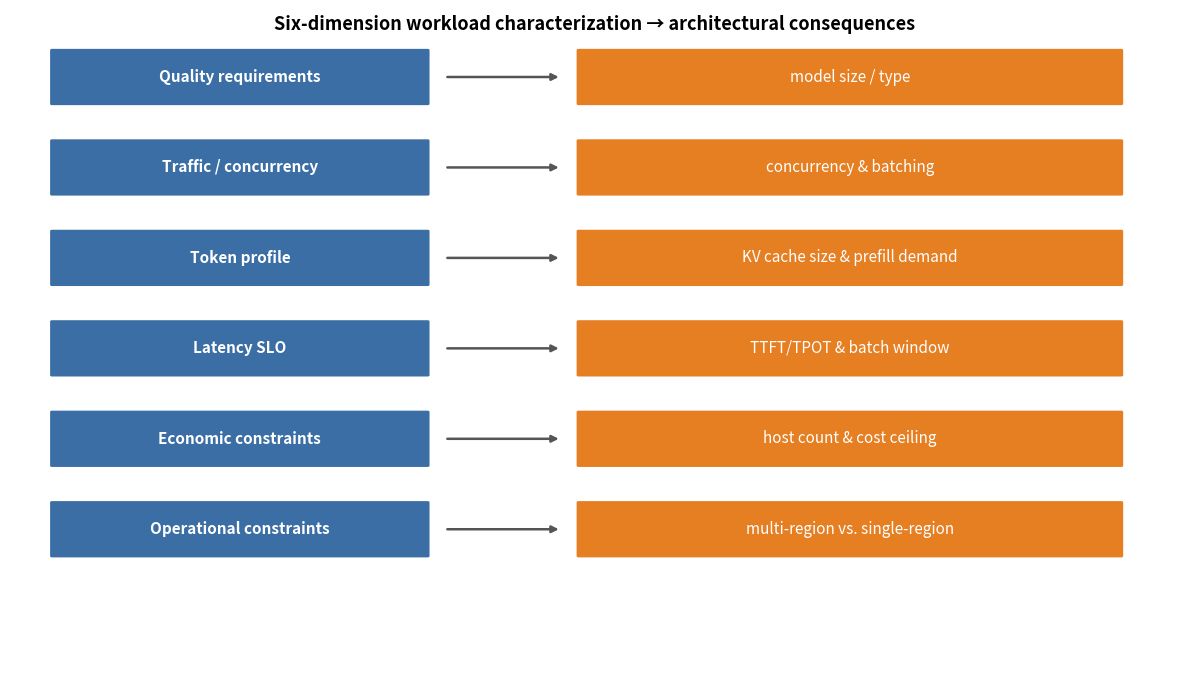

The script that saved this image: (Note: this script raises an exception after producing the figure.)
import matplotlib
matplotlib.use('Agg')
import matplotlib.pyplot as plt
import numpy as np
import matplotlib as _mpl
_mpl.rcParams['axes.formatter.use_mathtext']=False

from matplotlib.patches import FancyBboxPatch, FancyArrowPatch, Rectangle

base = 'design/manuscript/chapter-%02d/figures/fig-%02d-%02d01.png'

# ---- Ch02 Fig 2.2 (arithmetic-intensity continuum / roofline) ----
# RETIRED: competes with the dedicated roofline asset render/fig_ch2_roofline.py
# -> design/manuscript/chapter-02/figures/fig-02-0201.{png,pdf}.  The reviewer (2026-09)
# demanded roofline + two regimes dominate over annotation; fig_ch2_roofline.py is a
# single log-log roofline with two large region shadings and minimal text.
# regen_figs.py must not clobber the redesigned asset.
print('fig-02-0201: see render/fig_ch2_roofline.py; Ch02 block retired')

# ---- Ch04: Six-dimension workload characterization -> architectural decisions ----
# The six dimensions the chapter actually defines (§4.2.1): quality, traffic, token
# profile, latency, economic constraints, operational constraints.
fig, ax = plt.subplots(figsize=(12, 7))
ax.set_xlim(0, 14); ax.set_ylim(0, 10); ax.axis('off')
dims = ['Quality requirements', 'Traffic / concurrency', 'Token profile', 'Latency SLO', 'Economic constraints', 'Operational constraints']
cons = ['model size / type', 'concurrency & batching', 'KV cache size & prefill demand', 'TTFT/TPOT & batch window', 'host count & cost ceiling', 'multi-region vs. single-region']
for i, (d, c) in enumerate(zip(dims, cons)):
    y = 9 - i*1.35
    ax.add_patch(FancyBboxPatch((0.5, y-0.4), 4.5, 0.8, boxstyle='round,pad=0.02', fc='#3a6ea5', ec='none'))
    ax.text(2.75, y, d, ha='center', va='center', color='white', fontsize=11, fontweight='bold')
    ax.annotate('', xy=(6.6, y), xytext=(5.2, y), arrowprops=dict(arrowstyle='-|>', lw=1.8, color='#555'))
    ax.add_patch(FancyBboxPatch((6.8, y-0.4), 6.5, 0.8, boxstyle='round,pad=0.02', fc='#e67e22', ec='none'))
    ax.text(10.05, y, c, ha='center', va='center', color='white', fontsize=11)
ax.text(7, 9.7, 'Six-dimension workload characterization → architectural consequences',
        fontsize=13, fontweight='bold', ha='center')
plt.tight_layout()
plt.savefig(base % (4, 4, 4), dpi=150); plt.close()
print('Ch04 done')

# ---- Ch05: Model selection flowchart ----
# RETIRED: competes with the Archify-rendered two-leg asset (render/archify/ch5-two-leg.json
# -> design/manuscript/chapter-05/figures/fig-05-0501.{png,pdf}), which matches the
# manuscript caption 'workload -> five selection surfaces -> two legs -> decision'.
# regen_figs.py must not clobber the Archify asset.
print('fig-05-0501: Archify-rendered asset; matplotlib generator retired')

# ---- Ch09: collective completion time vs data volume (the promised chart) ----
# all-reduce completion ~ O(2*Nminus1/N * V / B_eff). Curves use EFFECTIVE bandwidths matched
# to the §9.4 worked example: NVSwitch 1.8, NVLink 0.9 TB/s (intra-node nominal), InfiniBand
# ~40 GB/s and RoCE2 ~2.5 GB/s (multi-node effective, incl. coding + contention) — NOT the
# nominal per-port peak, which is ~50 GB/s for both IB and RoCE (Table 9-1). Using effective
# values reconciles the figure with §9.4 (IB ~6.1 s, RoCE ~98 s at 140 GB).
size = np.logspace(-2, np.log10(300), 240)      # GB (cover past the 140 GB weight footprint)
bw = {'NVSwitch (1.8 TB/s)': 1800, 'NVLink (0.9 TB/s)': 900,
      'InfiniBand (~40 GB/s)': 40, 'RoCE2 (~2.5 GB/s)': 2.5}
data_per_byte = 1.75   # ring all-reduce moves ~2(N-1)/N * V; for N=8 nodes it is 1.75 (matches §9.4 worked example)
fig, ax = plt.subplots(figsize=(6.1, 4.7))
fig._hermes_print_sized = True   # regen must not re-boost/reflow
cols = {'NVSwitch (1.8 TB/s)': ('#27408b', '-', 'o'),
        'NVLink (0.9 TB/s)': ('#3a6ea5', '--', 's'),
        'InfiniBand (~40 GB/s)': ('#e67e22', '-.', '^'),
        'RoCE2 (~2.5 GB/s)': ('#c0392b', ':', 'D')}
for name, b in bw.items():
    c, ls, mk = cols[name]
    t = data_per_byte * size / b   # GB / (GB/s) = s
    ax.loglog(size, t*1000, color=c, ls=ls, marker=mk, markevery=30,
              lw=1.8, label=name, markersize=3.5)  # ms
ax.axvline(140, color='#555', ls='--', lw=1.3)   # 140 GB = 70B model FP16
ax.annotate('140 GB (70B weights)', xy=(140, 2e4), xytext=(2.2, 6e4),
            arrowprops=dict(arrowstyle='->'), fontsize=8.5)
ax.set_xlabel('Data volume (GB)', fontsize=9)
ax.set_ylabel('All-reduce completion time (ms)', fontsize=9)
ax.set_title('All-reduce time vs data volume,\nby interconnect tier', fontsize=9.5)
# ANALYTICAL/DERIVED tag in-plot (upper right whitespace)
ax.text(0.99, 0.94, 'ANALYTICAL [DERIVED]\n(t = 1.75·V/B, N=8 ring, effective B)', transform=ax.transAxes,
        fontsize=8, color='#8a5a00', ha='right', va='top')
ax.tick_params(labelsize=10)
# x-axis labelled tick covering the 140 GB weight-footprint reference
ax.set_xticks([0.01, 0.1, 1, 10, 100, 200])
ax.set_xticklabels(['0.01', '0.1', '1', '10', '100', '200'])
ax.set_xlim(0.01, 200)   # extend past 140 so the weight-footprint marker is in-plot
ax.set_ylim(1e-1, 1e6)
# legend OUTSIDE the axes (below) so it does not occlude the data
ax.legend(fontsize=8, loc='upper center', bbox_to_anchor=(0.5, -0.14), ncol=2, frameon=False)
ax.grid(alpha=0.3, which='both')
ax.set_xlim(0.005, 200); ax.set_ylim(1, 2e6)
plt.tight_layout(rect=(0, 0.08, 1, 1))
plt.savefig(base % (9, 9, 9), dpi=150); plt.close()
print('Ch09 done')

# ---- Ch11: serving = four concerns, not a layer stack ----
# REDESIGN (reviewer, 2026-09-27): the prior version packed each concern card
# with a mechanism line plus an italic trade-off note, burying the "orthogonal"
# claim under text.  New version makes the 2x2 orthogonality grid the dominant
# visual -- four large, empty cards (accent header only, mostly whitespace) with
# BIG concern labels, threaded by a single request -> output spine.  The
# per-concern mechanism and trade-off now live in the manuscript caption.
fig, ax = plt.subplots(figsize=(6.1, 5.2))
fig._hermes_print_sized = True   # print-size authored: regen must not re-boost/reflow
ax.set_xlim(0, 1); ax.set_ylim(0, 1); ax.axis('off')
BLUE='#3a6ea5'; GREEN='#27ae60'; ORANGE='#e67e22'; RED='#c0392b'; GREY='#555'; PURPLE='#6c3483'

def box(x, y, w, h, fc, ec, lw=1.4):
    ax.add_patch(FancyBboxPatch((x, y), w, h, boxstyle='round,pad=0.01', fc=fc, ec=ec, lw=lw))

def card(x, y, w, h, label, col, fill):
    box(x, y, w, h, fill, col, 2.0)
    ax.text(x + w / 2, y + h / 2, label, ha='center', va='center',
            fontsize=11.5, color=col, fontweight='bold')

# title
ax.text(0.5, 0.965, 'Serving = four orthogonal concerns, not a stack',
        fontsize=9.2, fontweight='bold', ha='center', color='#333')

# request stream (top) -> output (bottom) spine
box(0.30, 0.875, 0.40, 0.065, BLUE, BLUE, 0)
ax.text(0.5, 0.9075, 'Request stream', ha='center', va='center',
        color='white', fontsize=8.5, fontweight='bold')
ax.annotate('', xy=(0.5, 0.12), xytext=(0.5, 0.872),
            arrowprops=dict(arrowstyle='-|>', lw=1.7, color=GREY))
box(0.30, 0.045, 0.40, 0.065, GREY, GREY, 0)
ax.text(0.5, 0.0775, 'Output tokens', ha='center', va='center',
        color='white', fontsize=8.5, fontweight='bold')

# 2x2 orthogonality grid -- dominant, empty cards with BIG labels
card(0.045, 0.600, 0.415, 0.245, 'REQUEST\nSCHEDULING', PURPLE, '#f7f3fb')
card(0.540, 0.600, 0.415, 0.245, 'STATE\nMANAGEMENT', RED, '#fdecea')
card(0.045, 0.305, 0.415, 0.245, 'REUSE', GREEN, '#eafaf0')
card(0.540, 0.305, 0.415, 0.245, 'RESOURCE\nSPECIALISATION', ORANGE, '#fdf3e0')

plt.tight_layout()
plt.savefig(base % (11, 11, 11), dpi=150); plt.close()
print('Ch11 done')

print('batch part 1 complete')
